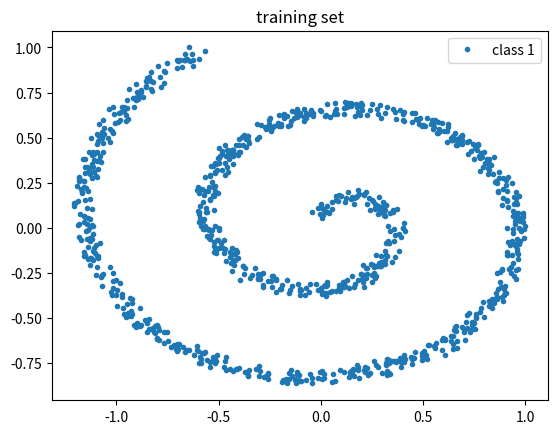

Python code for this plot:
import numpy as np
import matplotlib.pyplot as plt

def get_data(n_points, data_type):
    """
     Returns a synthetic dataset.
    """
    if data_type == 'line':
        dx = np.random.randn(n_points, 1)
        dy = dx
    elif data_type == 'par':
        dx = np.random.randn(n_points, 1)
        dy = dx**2
    elif data_type == 'spiral':
        n = np.sqrt(np.random.rand(n_points,1)) * 780 * (2*np.pi)/360
        dx = -np.cos(n)*n + np.random.rand(n_points,1)
        dy = np.sin(n)*n + np.random.rand(n_points,1)
    else:
        print('Data type not supported.')
    # normalize
    dx /= dx.max()
    dy /= dy.max()
    return np.hstack((dx,dy))

X = get_data(1000, 'spiral')
plt.plot(X[:,0], X[:,1], '.', label='class 1')
plt.title('training set')
plt.legend()
plt.show()

